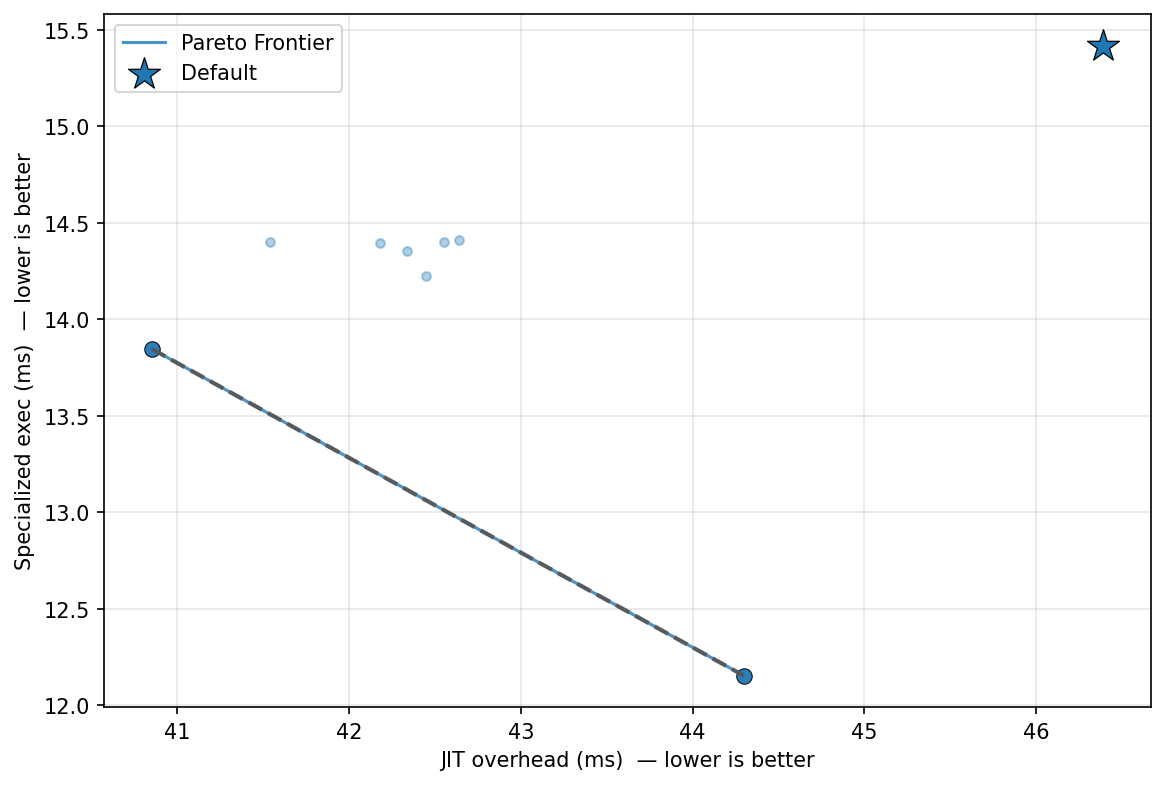

Values plotted in this chart, from the file beside it:
config_label, fixpoint_max, unroll_max, large_module_max, early_prune, o3_final, group, kernel, kv_a, jit_overhead_ms, specialized_exec_ms, unspecialized_exec_ms, amortized_speedup_u_over_s, amortization_point_up_ms, is_pareto_optimal, is_default
p0_o3_optimal, 16, 62, 3, 1, 1, uc8_ivm, batch_delta, low, 44.3, 12.15, 30.04, 2.472, 74.4, True, False
no_o3_final, 10, 128, 50000, 1, 0, uc8_ivm, batch_delta, low, 40.85, 13.85, 29.57, 2.136, 76.81, True, False
o3_only, 1, 128, 50000, 0, 1, uc8_ivm, batch_delta, low, 42.55, 14.4, 34.17, 2.373, 73.55, False, False
uc_workload_optimal, 22, 5, 1, 1, 1, uc8_ivm, batch_delta, low, 42.18, 14.4, 29.8, 2.07, 81.62, False, False
default, 10, 128, 50000, 1, 1, uc8_ivm, batch_delta, low, 46.39, 15.42, 38.75, 2.513, 77.04, False, True
no_unroll, 10, 1, 50000, 1, 1, uc8_ivm, batch_delta, low, 42.45, 14.22, 29.64, 2.084, 81.62, False, False
aggressive, 20, 256, 50000, 1, 1, uc8_ivm, batch_delta, low, 41.54, 14.4, 30.05, 2.087, 79.76, False, False
fixpoint_2, 2, 128, 50000, 1, 1, uc8_ivm, batch_delta, low, 42.34, 14.35, 30.27, 2.109, 80.52, False, False
no_prune, 10, 128, 50000, 0, 1, uc8_ivm, batch_delta, low, 42.64, 14.41, 34.55, 2.397, 73.16, False, False
